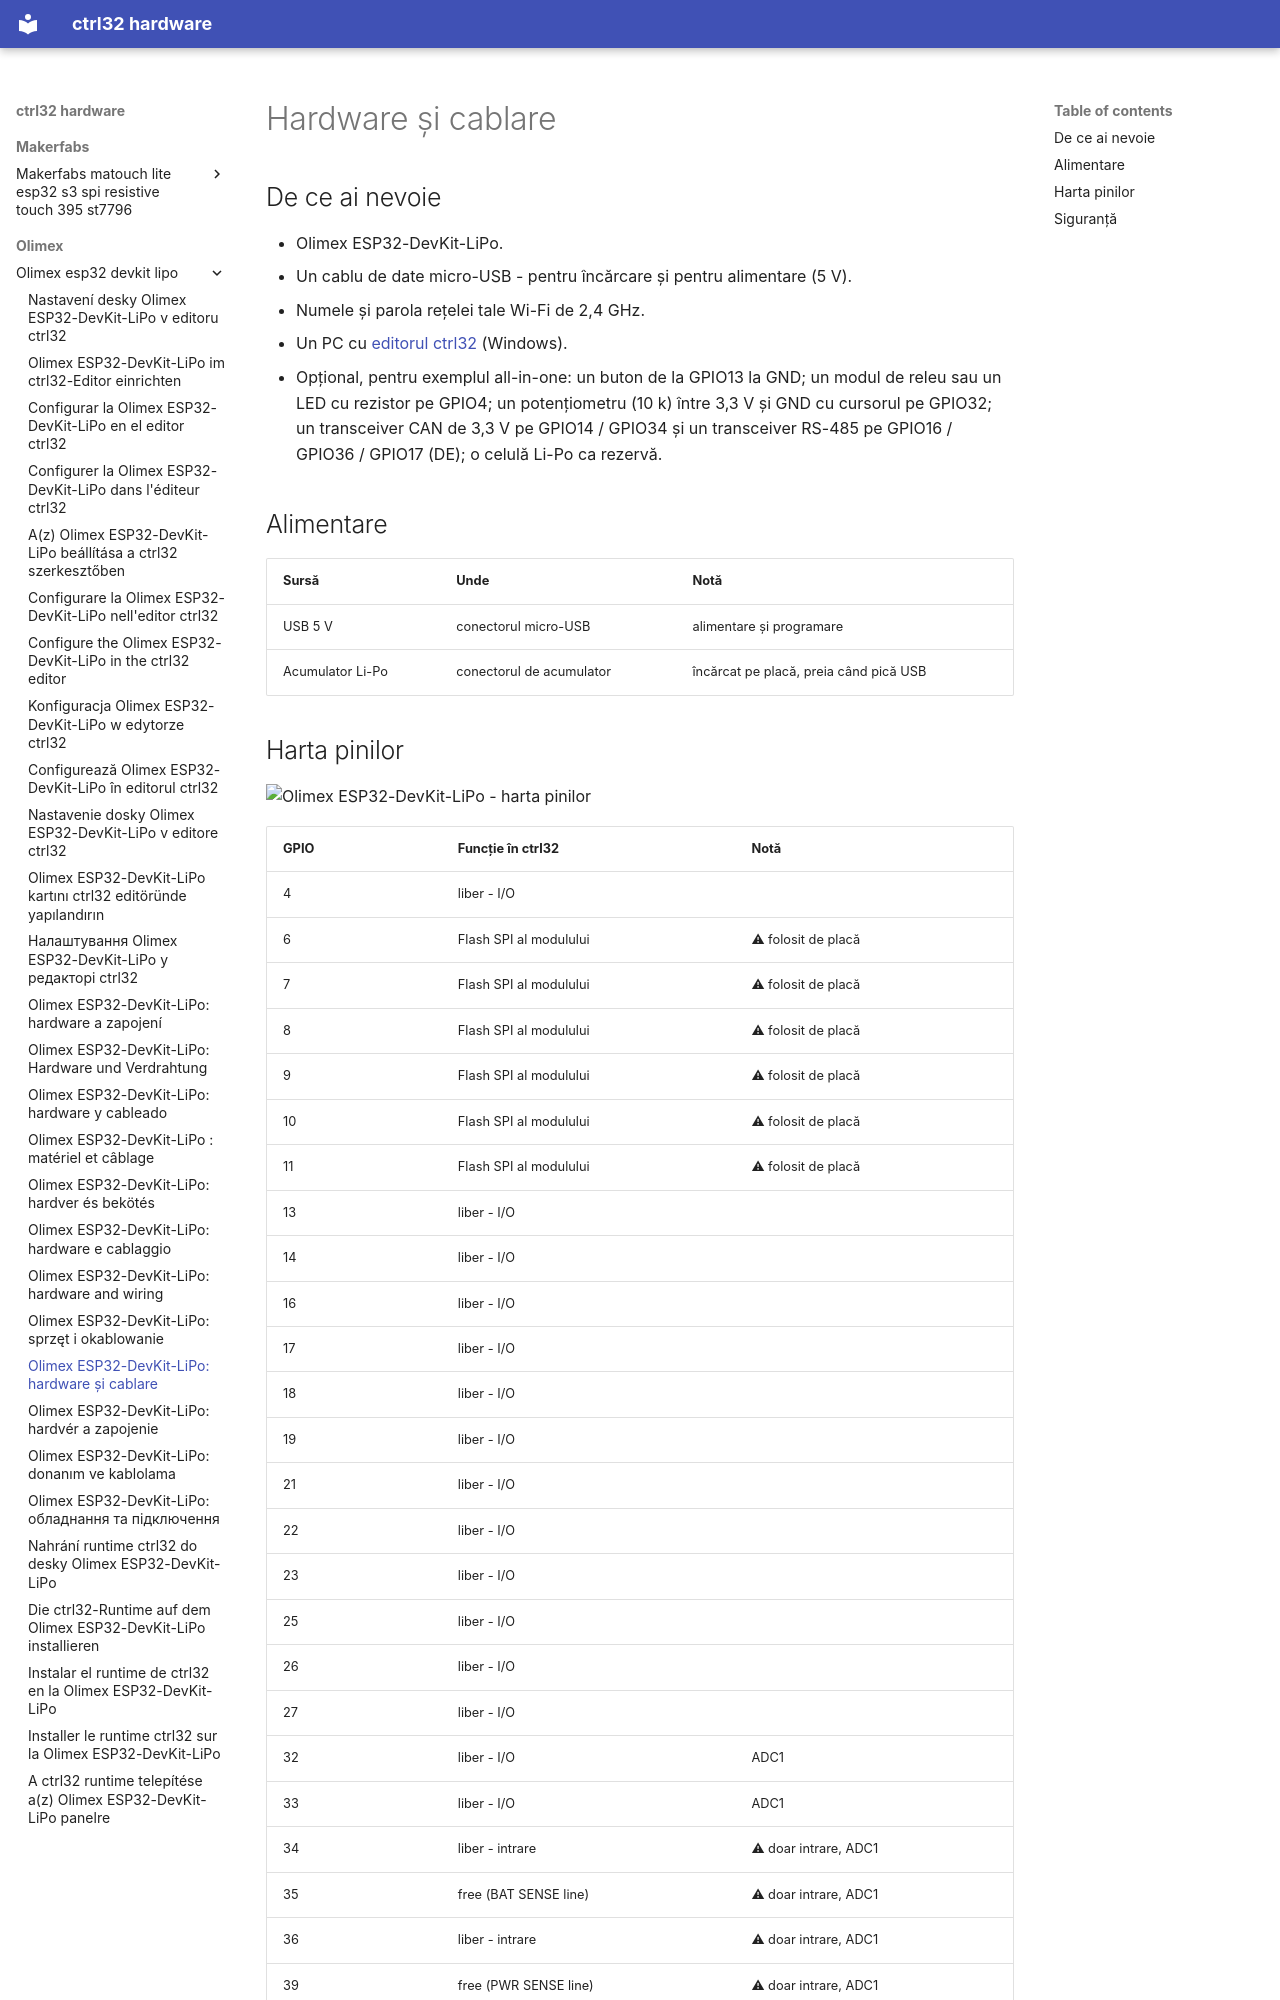

repository: ctrl32/hardware · page: olimex/olimex-esp32-devkit-lipo/hardware.ro/index.html · generator: mkdocs

---
title: 'Olimex ESP32-DevKit-LiPo: hardware și cablare'
slug: hardware
sidebar_position: 20
image: pinout/pinout.png
image_alt: Olimex ESP32-DevKit-LiPo - harta pinilor
tags:
- esp32
- wifi
- battery
- olimex
---

# Hardware și cablare

## De ce ai nevoie

- Olimex ESP32-DevKit-LiPo.
- Un cablu de date micro-USB - pentru încărcare și pentru alimentare (5 V).
- Numele și parola rețelei tale Wi-Fi de 2,4 GHz.
- Un PC cu [editorul ctrl32](https://ctrl32.com/download/) (Windows).
- Opțional, pentru exemplul all-in-one: un buton de la GPIO13 la GND; un modul de releu sau un LED cu rezistor pe GPIO4; un potențiometru (10 k) între 3,3 V și GND cu cursorul pe GPIO32; un transceiver CAN de 3,3 V pe GPIO14 / GPIO34 și un transceiver RS-485 pe GPIO16 / GPIO36 / GPIO17 (DE); o celulă Li-Po ca rezervă.

## Alimentare

| Sursă | Unde | Notă |
|---|---|---|
| USB 5 V | conectorul micro-USB | alimentare și programare |
| Acumulator Li-Po | conectorul de acumulator | încărcat pe placă, preia când pică USB |
